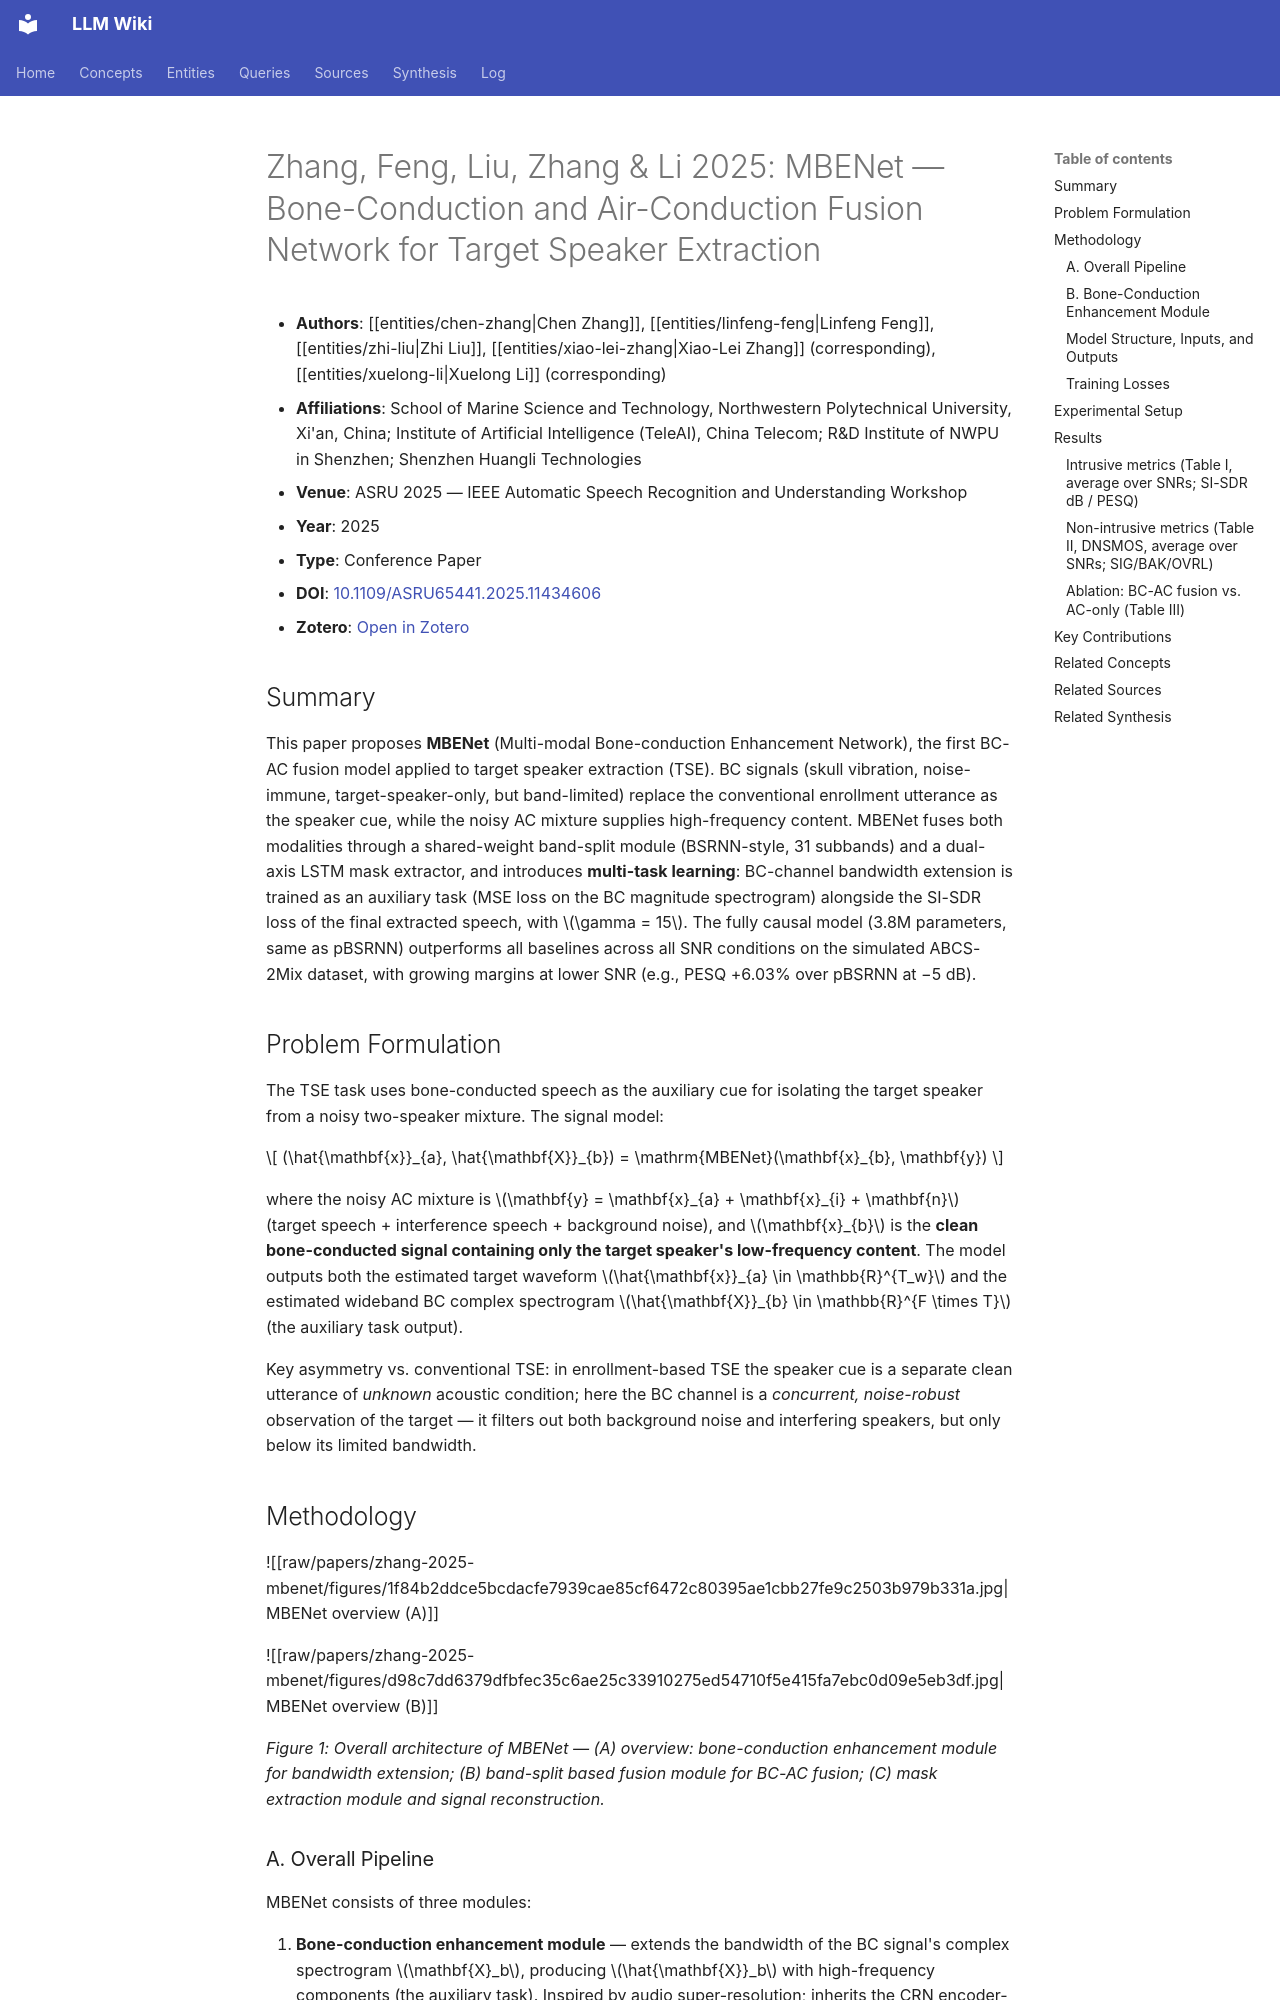

repository: proudzhu/llm-wiki · page: sources/zhang-2025-mbenet.html · generator: mkdocs

---
type: source
created: 2026-10-24
updated: 2026-10-24
sources:
  - raw/papers/zhang-2025-mbenet/full-text.md
  - https://doi.org/10.1109/ASRU65441.2025.11434606
  - zotero://select/items/0_H9ZMR9P4
tags:
  - target-speaker-extraction
  - bone-conduction
  - multi-modal-fusion
  - speech-enhancement
  - band-split-rnn
  - multi-task-learning
  - bandwidth-extension
  - asru-2025
---

# Zhang, Feng, Liu, Zhang & Li 2025: MBENet — Bone-Conduction and Air-Conduction Fusion Network for Target Speaker Extraction

- **Authors**: [[entities/chen-zhang|Chen Zhang]], [[entities/linfeng-feng|Linfeng Feng]], [[entities/zhi-liu|Zhi Liu]], [[entities/xiao-lei-zhang|Xiao-Lei Zhang]] (corresponding), [[entities/xuelong-li|Xuelong Li]] (corresponding)
- **Affiliations**: School of Marine Science and Technology, Northwestern Polytechnical University, Xi'an, China; Institute of Artificial Intelligence (TeleAI), China Telecom; R&D Institute of NWPU in Shenzhen; Shenzhen Huangli Technologies
- **Venue**: ASRU 2025 — IEEE Automatic Speech Recognition and Understanding Workshop
- **Year**: 2025
- **Type**: Conference Paper
- **DOI**: [10.1109/ASRU65441.2025.11434606](https://doi.org/10.1109/ASRU65441.2025.11434606)
- **Zotero**: [Open in Zotero](zotero://select/items/0_H9ZMR9P4)

## Summary

This paper proposes **MBENet** (Multi-modal Bone-conduction Enhancement Network), the first BC-AC fusion model applied to target speaker extraction (TSE). BC signals (skull vibration, noise-immune, target-speaker-only, but band-limited) replace the conventional enrollment utterance as the speaker cue, while the noisy AC mixture supplies high-frequency content. MBENet fuses both modalities through a shared-weight band-split module (BSRNN-style, 31 subbands) and a dual-axis LSTM mask extractor, and introduces **multi-task learning**: BC-channel bandwidth extension is trained as an auxiliary task (MSE loss on the BC magnitude spectrogram) alongside the SI-SDR loss of the final extracted speech, with $\gamma = 15$. The fully causal model (3.8M parameters, same as pBSRNN) outperforms all baselines across all SNR conditions on the simulated ABCS-2Mix dataset, with growing margins at lower SNR (e.g., PESQ +6.03% over pBSRNN at −5 dB).

## Problem Formulation

The TSE task uses bone-conducted speech as the auxiliary cue for isolating the target speaker from a noisy two-speaker mixture. The signal model:

$$
(\hat{\mathbf{x}}_{a}, \hat{\mathbf{X}}_{b}) = \mathrm{MBENet}(\mathbf{x}_{b}, \mathbf{y})
$$

where the noisy AC mixture is $\mathbf{y} = \mathbf{x}_{a} + \mathbf{x}_{i} + \mathbf{n}$ (target speech + interference speech + background noise), and $\mathbf{x}_{b}$ is the **clean bone-conducted signal containing only the target speaker's low-frequency content**. The model outputs both the estimated target waveform $\hat{\mathbf{x}}_{a} \in \mathbb{R}^{T_w}$ and the estimated wideband BC complex spectrogram $\hat{\mathbf{X}}_{b} \in \mathbb{R}^{F \times T}$ (the auxiliary task output).

Key asymmetry vs. conventional TSE: in enrollment-based TSE the speaker cue is a separate clean utterance of *unknown* acoustic condition; here the BC channel is a *concurrent, noise-robust* observation of the target — it filters out both background noise and interfering speakers, but only below its limited bandwidth.

## Methodology

![[raw/papers/zhang-2025-mbenet/figures/1f84b2ddce5bcdacfe7939cae85cf6472c80395ae1cbb27fe9c2503b979b331a.jpg|MBENet overview (A)]]

![[raw/papers/zhang-2025-mbenet/figures/d98c7dd6379dfbfec35c6ae25c33910275ed54710f5e415fa7ebc0d09e5eb3df.jpg|MBENet overview (B)]]

*Figure 1: Overall architecture of MBENet — (A) overview: bone-conduction enhancement module for bandwidth extension; (B) band-split based fusion module for BC-AC fusion; (C) mask extraction module and signal reconstruction.*
